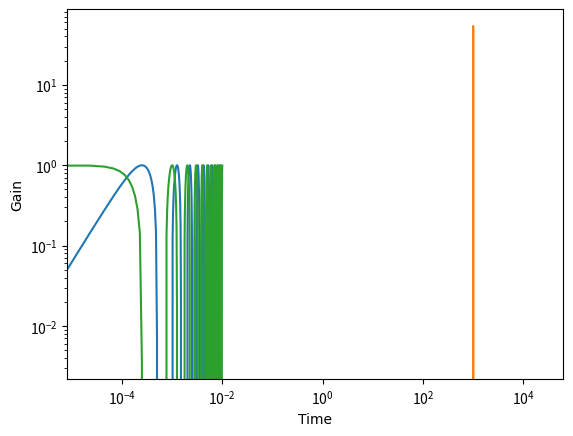

Write Python code to recreate this figure.
import numpy as np
import matplotlib.pyplot as plt

if __name__ == '__main__':
    # 正弦波
    f = 1000 # 周波数
    rate = 44100 # サンプリングレート
    T = np.arange(0, 0.01, 1 / rate)
    s = []
    for t in T:
        v = np.sin(2 * np.pi * f * t)
        s.append(v)

    plt.plot(T, s)
    plt.xlabel('時刻[s]', fontname="MS Gothic")
    plt.ylabel('ゲイン', fontname = "MS Gothic")
    plt.show()

    # フーリエ変換
    fft_data = np.abs(np.fft.rfft(s))
    freqList = np.fft.rfftfreq(len(s), 1.0 / rate)  # 横軸
    plt.loglog(freqList, 10 * np.log(fft_data))
    plt.xlabel('Frequency')
    plt.ylabel('Power')
    plt.show()

    # 逆フーリエ変換
    r = np.fft.irfft(fft_data, len(T))
    plt.plot(T, r)
    plt.xlabel('Time')
    plt.ylabel('Gain')
    plt.show()